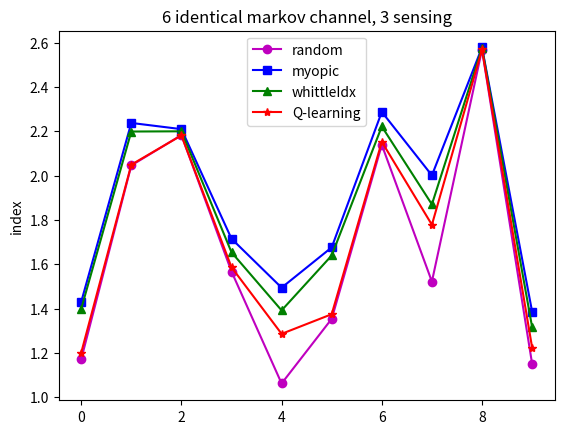

Generate this figure with matplotlib:
import matplotlib.pyplot as plt

index = range(0, 10)

random = [1.171278, 2.045942, 2.183006, 1.567254, 1.061972, 1.353644, 2.138906, 1.521760, 2.568738, 1.150876]

myopic = [1.430192, 2.237792, 2.209822, 1.715322, 1.494330, 1.676150, 2.287710, 2.001180, 2.578390, 1.386496]

whittle = [1.398468, 2.199054, 2.200054, 1.654064, 1.391816, 1.639626, 2.221868, 1.870272, 2.576396, 1.316618]

asyncQ = [1.200376, 2.049434, 2.181354, 1.586540, 1.285996, 1.374568, 2.152630, 1.778206, 2.569286, 1.224272]

lz_same = [0.8824744807201103, 0.8475264084865345, 0.8439186264546377, 0.9719334584930805, 0.6995345646028724,
           0.87562895790943, 0.8205386126603762, 0.7701701343141177, 0.5937514275238382, 0.8914802338383675]

random_distinct = [1.414802, 1.361716, 1.367178, 1.587614, 1.823710, 1.665240, 1.496756, 1.469092, 1.410450, 1.183566]

whittle_distinct = [2.176666, 1.816336, 1.990938, 2.032402, 2.368728, 2.306860, 1.934146, 2.057038, 1.938204, 1.931010]

asyncQ_distinct = [1.991844, 1.730484, 1.710680, 1.858022, 2.216416, 2.157140, 1.771692, 1.934214, 1.736686, 1.777632]

lz_distinct = [0.647131, 0.834870, 0.744238, 0.823963, 0.776086, 0.657251, 0.810457, 0.733422, 0.748655, 0.616782]

plt.plot(index, random, 'm-o', index, myopic, 'b-s', index, whittle, 'g-^', index, asyncQ, 'r-*')

plt.ylabel('average reward')
plt.ylabel('index')
plt.title('6 identical markov channel, 3 sensing')

plt.legend(['random', 'myopic', 'whittleIdx', 'Q-learning'], loc='upper center')

plt.show()
